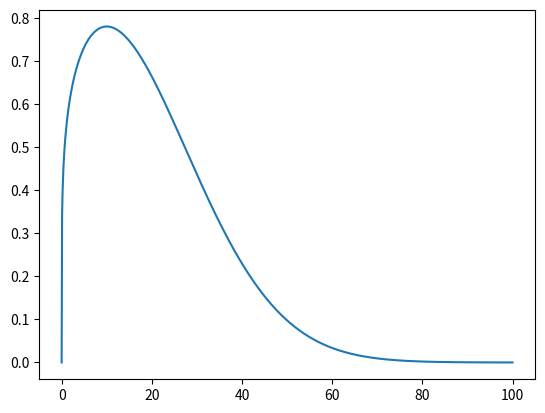

Here is the Python script that generated this plot:
import numpy as np
from matplotlib import pyplot as plt

from scipy.special import erf

def maxwell_boltzmann_pdf(x, a):
    return np.sqrt(2/np.pi) * x**2.0 * np.exp(-x**2.0 / (2*a**2)) / (a**3)

def maxwell_boltzmann_a_from_mode(mode):
    return mode / np.sqrt(2)

def maxwell_boltzmann_a_from_mean(mean):
    return mean / (2.0 * np.sqrt(2.0 / np.pi))



if __name__ == '__main__':
    print("Maxwell Boltzmann")

    x = np.linspace(0.0, 100.0, 1000)



    maxwell_boltzmann_a_from_mode(1)

    # y1 = maxwell_boltzmann_pdf(x, a=maxwell_boltzmann_a_from_mode(2))
    # y2 = maxwell_boltzmann_pdf(x, a=maxwell_boltzmann_a_from_mode(5))
    y = maxwell_boltzmann_pdf(x, a=maxwell_boltzmann_a_from_mode(10)) ** (1/10.0)


    

    a = 5
    mean = 2 * a * np.sqrt(2 / np.pi)
    mode = np.sqrt(2) * a
    print("a %f, mean %f, mode %f" % (a, mean, mode))

    # plt.plot(x, y1, c='blue', label='mode = 2')
    # plt.plot(x, y2, c='red', label='mode = 5')
    plt.plot(x, y)
    plt.show()